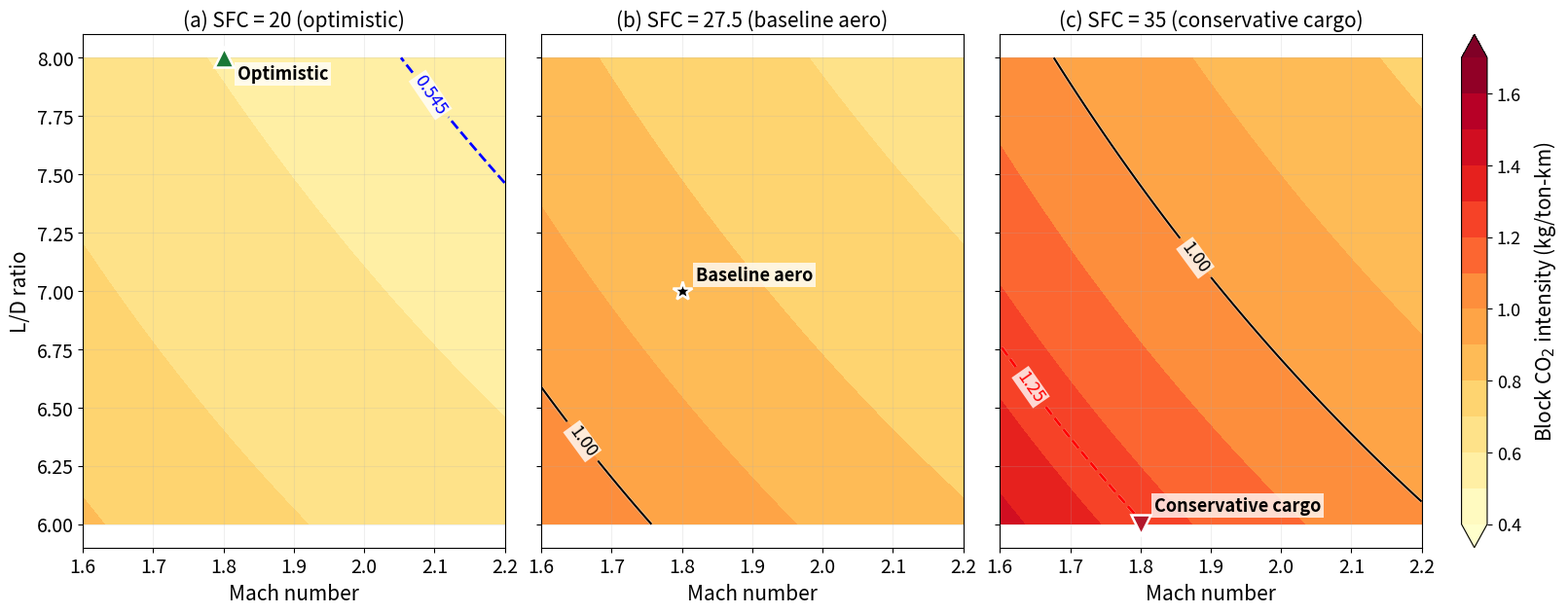

Reproduce this figure in Python. (Note: this script raises an exception after producing the figure.)
import numpy as np
import matplotlib.pyplot as plt
import matplotlib.patheffects as pe
from pathlib import Path

# Larger base fonts so labels stay legible when the wide 3-panel figure is
# scaled to the text column.
plt.rcParams.update({'font.size': 16, 'xtick.labelsize': 14, 'ytick.labelsize': 14,
                     'axes.labelsize': 15, 'axes.titlesize': 15})

# ---- Physical constants (same as MC script) ----
g = 9.80665
T_ISA = 216.65
gamma = 1.4
R_air = 287.058
a_sound = np.sqrt(gamma * R_air * T_ISA)

R_mission = 1_500_000  # m
d_km = 1500.0
OEW_frac = 0.52
m_payload = 1000.0
reserve_frac = 0.05
CO2_per_fuel = 3.16
overhead_sup = 350.0


def breguet_block_intensity(mach, ld, sfc_mg):
    """Block CO2 intensity (kg/ton-km) from Breguet."""
    V = mach * a_sound
    sfc_si = sfc_mg * 1e-6
    exponent = R_mission * sfc_si * g / (ld * V)
    fuel_frac = 1.0 - np.exp(-exponent)
    denom = 1.0 - OEW_frac - fuel_frac * (1.0 + reserve_frac)
    denom = np.where(denom > 0.01, denom, np.nan)
    m_gross = m_payload / denom
    m_fuel = fuel_frac * m_gross * (1.0 + reserve_frac)
    co2_block = m_fuel * CO2_per_fuel + overhead_sup
    return co2_block / d_km


# ---- Grid ----
mach_vals = np.linspace(1.6, 2.2, 50)
ld_vals = np.linspace(6.0, 8.0, 50)
sfc_levels = [20, 27.5, 35]  # three SFC slices
sfc_labels = ['(a) SFC = 20 (optimistic)',
              '(b) SFC = 27.5 (baseline aero)',
              '(c) SFC = 35 (conservative cargo)']

# Manual clabel positions per panel — placed away from the scenario markers and
# the panel edges. Only contours present in a given panel are listed.
manual_label_pos = {
    0: [(2.10, 7.85)],                 # 0.545 contour, upper-right corner of (a)
    1: [(1.68, 6.40)],                 # 1.00 contour, lower-left of (b), well away from star at (1.8, 7.0)
    2: [(2.10, 7.60), (1.65, 6.60)],   # 1.00 upper-right, 1.25 mid-left of (c); both well clear of v marker at (1.8, 6.0)
}

# constrained_layout keeps the shared colorbar outside all three panels.
fig, axes = plt.subplots(1, 3, figsize=(16, 6.2), sharey=True, constrained_layout=True)

# (marker style, colour, Mach, L/D, label, label-offset) keyed by SFC slice.
# Offset points are position-aware so top-edge / bottom-edge labels stay inside.
marker_specs = {20: ('^', '#1b7837', 1.8, 8.0, 'Optimistic', (10, -16)),
                27.5: ('*', 'black', 1.8, 7.0, 'Baseline aero', (10, 8)),
                35: ('v', '#b2182b', 1.8, 6.0, 'Conservative cargo', (10, 10))}

for idx, (sfc, label) in enumerate(zip(sfc_levels, sfc_labels)):
    ax = axes[idx]
    Mach, LD = np.meshgrid(mach_vals, ld_vals)
    Z = breguet_block_intensity(Mach, LD, sfc)

    levels = np.arange(0.4, 1.8, 0.1)
    # YlOrRd is colourblind-safe (sequential lightness ramp) and keeps the intuitive
    # "higher intensity -> darker/redder -> worse" reading.
    cf = ax.contourf(Mach, LD, Z, levels=levels, cmap='YlOrRd', extend='both')
    cs = ax.contour(Mach, LD, Z, levels=[0.545, 1.0, 1.25],
                    colors=['blue', 'black', 'red'], linewidths=[2, 1.5, 2],
                    linestyles=['--', '-', '--'])
    # White halo so the reference contours stay visible over the warm (red) fill
    cs.set_path_effects([pe.withStroke(linewidth=2.5, foreground='white', alpha=0.5)])
    # Explicit per-level labels with MANUAL positions so the rotated label text
    # never lands on top of the scenario marker / annotation in any panel.
    lbls = ax.clabel(cs, inline=True, fontsize=13,
                     fmt={0.545: '0.545', 1.0: '1.00', 1.25: '1.25'},
                     manual=manual_label_pos.get(idx))
    for t in lbls:
        t.set_bbox(dict(facecolor='white', edgecolor='none', alpha=0.8, pad=1.2))
    ax.set_ylim(5.9, 8.1)  # margin so the L/D=6.0 and L/D=8.0 markers are not clipped

    # Mark this panel's scenario point with a high-contrast white edge so it is
    # never camouflaged by the colormap and is not clipped at the axis boundary.
    if sfc in marker_specs:
        mk, mc, mx, my, mlbl, off = marker_specs[sfc]
        ax.plot(mx, my, marker=mk, color=mc, markersize=15, markeredgecolor='white',
                markeredgewidth=1.8, clip_on=False, zorder=6, linestyle='None')
        ax.annotate(mlbl, (mx, my), textcoords='offset points', xytext=off,
                    fontsize=13, fontweight='bold', color='black',
                    bbox=dict(facecolor='white', edgecolor='none', alpha=0.78, pad=2.0),
                    zorder=7)

    ax.set_xlabel('Mach number', fontsize=15)
    if idx == 0:
        ax.set_ylabel('L/D ratio', fontsize=15)
    ax.set_title(label, fontsize=15)
    ax.grid(alpha=0.2)

# Shared colorbar to the right of all panels (outside the data area)
cbar = fig.colorbar(cf, ax=axes, orientation='vertical', fraction=0.025, pad=0.02)
cbar.set_label('Block CO$_2$ intensity (kg/ton-km)', fontsize=15, labelpad=8)
cbar.ax.tick_params(labelsize=13)

# No figure-level title: the mission context (1,500 km, 1 ton) and the contour
# key (0.545 blue dashed / 1.00 black solid / 1.25 red dashed) live in the
# LaTeX caption, matching the convention used for Figures 1 and 2.
pdf_path = Path(__file__).with_name("parameter_heatmap.pdf")
png_path = Path(__file__).with_name("parameter_heatmap.png")
plt.savefig(pdf_path, bbox_inches="tight")
plt.savefig(png_path, dpi=600, bbox_inches="tight")
print(f"Saved (vector + raster): {pdf_path}  and  {png_path}")
